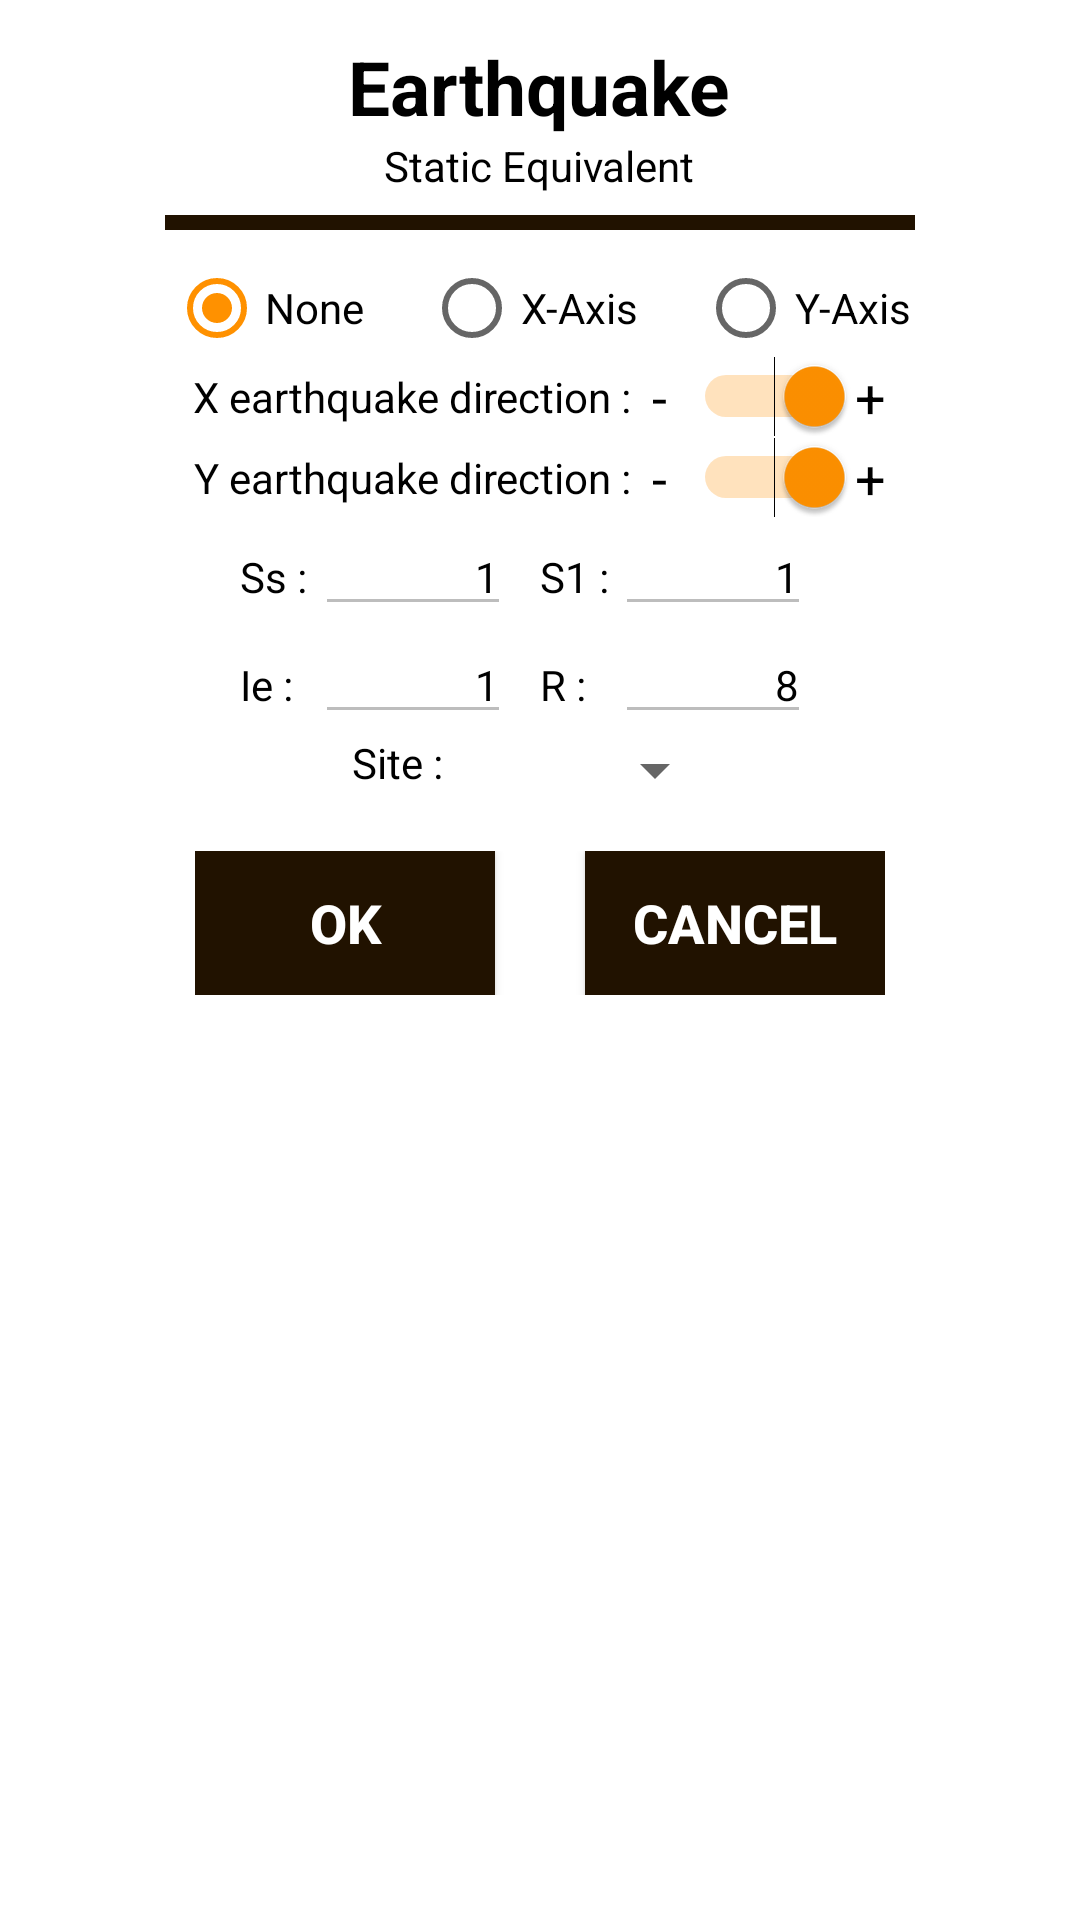

Here is an Android app screen rendered from its layout file. Give the layout XML and the strings, colors and styles it references.
<!-- AndroidManifest.xml: application theme AppTheme -->
<!-- res/layout/dialog_15earthquake.xml -->
<?xml version="1.0" encoding="utf-8"?>
<LinearLayout
    xmlns:android="http://schemas.android.com/apk/res/android"
    android:layout_width="325dp"
    android:layout_height="400dp"
    android:padding="5dp"
    android:orientation="vertical"
    android:layout_gravity="center"
    android:background="@color/dialogBackground">

    <TextView
        android:layout_width="wrap_content"
        android:layout_height="wrap_content"
        android:layout_gravity="center_horizontal"
        android:gravity="center"
        android:paddingTop="7dp"
        android:text="Earthquake"
        android:textColor="@color/colorTextBlack"
        android:textSize="25sp"
        android:textStyle="bold" />

    <TextView
        android:layout_width="wrap_content"
        android:layout_height="wrap_content"
        android:layout_gravity="center_horizontal"
        android:layout_marginBottom="7dp"
        android:gravity="center"
        android:text="Static Equivalent"
        android:textColor="@color/colorTextBlack" />

    <ImageView
        android:layout_width="match_parent"
        android:layout_height="5dp"
        android:background="@color/colorLine"
        android:layout_marginStart="50dp"
        android:layout_marginEnd="50dp"
        android:layout_marginBottom="0dp"/>

    <RadioGroup
        android:id="@+id/rgEarthQuake"
        android:layout_width="match_parent"
        android:layout_height="wrap_content"
        android:gravity="center_horizontal"
        android:orientation="horizontal"
        android:paddingTop="10dp">

        <RadioButton
            android:id="@+id/rbtnNoneEQ"
            android:layout_width="wrap_content"
            android:layout_height="wrap_content"
            android:layout_gravity="center_horizontal"
            android:layout_marginEnd="20dp"
            android:checked="true"
            android:gravity="center"
            android:textColor="@color/colorTextBlack"
            android:text="None" />

        <RadioButton
            android:id="@+id/rbtnXEQ"
            android:layout_width="wrap_content"
            android:layout_height="wrap_content"
            android:layout_gravity="center_horizontal"
            android:gravity="center"
            android:textColor="@color/colorTextBlack"
            android:text="X-Axis" />

        <RadioButton
            android:id="@+id/rbtnYEQ"
            android:layout_width="wrap_content"
            android:layout_height="wrap_content"
            android:layout_gravity="center_horizontal"
            android:layout_marginStart="20dp"
            android:gravity="center"
            android:textColor="@color/colorTextBlack"
            android:text="Y-Axis" />
    </RadioGroup>

    <LinearLayout
        android:id="@+id/layoutXDirection"
        android:layout_width="match_parent"
        android:layout_height="wrap_content"
        android:gravity="center_horizontal"
        android:orientation="horizontal">

        <TextView
            android:layout_width="wrap_content"
            android:layout_height="match_parent"
            android:gravity="center_vertical"
            android:text="X earthquake direction :  "
            android:textColor="@color/colorTextBlack" />

        <Switch
            android:id="@+id/switchXDirection"
            android:layout_width="wrap_content"
            android:layout_height="wrap_content"
            android:checked="true"
            android:text="-  "
            android:textSize="18sp" />

        <TextView
            android:layout_width="wrap_content"
            android:layout_height="match_parent"
            android:gravity="center_vertical"
            android:text="+"
            android:textColor="@color/colorTextBlack"
            android:textSize="18sp" />

    </LinearLayout>

    <LinearLayout
        android:id="@+id/layoutYDirection"
        android:layout_width="match_parent"
        android:layout_height="wrap_content"
        android:gravity="center_horizontal"
        android:orientation="horizontal">

        <TextView
            android:layout_width="wrap_content"
            android:layout_height="match_parent"
            android:gravity="center_vertical"
            android:text="Y earthquake direction :  "
            android:textColor="@color/colorTextBlack" />

        <Switch
            android:id="@+id/switchYDirection"
            android:layout_width="wrap_content"
            android:layout_height="wrap_content"
            android:checked="true"
            android:text="-  "
            android:textSize="18sp" />

        <TextView
            android:layout_width="wrap_content"
            android:layout_height="match_parent"
            android:gravity="center_vertical"
            android:text="+"
            android:textColor="@color/colorTextBlack"
            android:textSize="18sp" />

    </LinearLayout>

    <LinearLayout
        android:layout_width="wrap_content"
        android:layout_height="wrap_content"
        android:layout_gravity="center"
        android:orientation="horizontal">

        <LinearLayout
            android:layout_width="100dp"
            android:layout_height="match_parent"
            android:orientation="horizontal">

            <TextView
                android:layout_width="25dp"
                android:layout_height="wrap_content"
                android:text="Ss :"
                android:textColor="@color/colorTextBlack" />

            <EditText
                android:id="@+id/txtSs"
                android:layout_width="wrap_content"
                android:layout_height="wrap_content"
                android:ems="4"
                android:enabled="false"
                android:hint="Ss"
                android:inputType="numberDecimal"
                android:text="1"
                android:textAlignment="viewEnd"
                android:textColor="@color/colorTextBlack"
                android:textSize="14sp" />

        </LinearLayout>

        <LinearLayout
            android:layout_width="100dp"
            android:layout_height="match_parent"
            android:orientation="horizontal">

            <TextView
                android:layout_width="25dp"
                android:layout_height="wrap_content"
                android:text="S1 :"
                android:textColor="@color/colorTextBlack" />

            <EditText
                android:id="@+id/txtS1"
                android:layout_width="wrap_content"
                android:layout_height="wrap_content"
                android:ems="4"
                android:enabled="false"
                android:hint="S1"
                android:inputType="numberDecimal"
                android:text="1"
                android:textAlignment="viewEnd"
                android:textColor="@color/colorTextBlack"
                android:textSize="14sp" />

        </LinearLayout>

    </LinearLayout>

    <LinearLayout
        android:layout_width="wrap_content"
        android:layout_height="wrap_content"
        android:layout_gravity="center"
        android:orientation="horizontal">

        <LinearLayout
            android:layout_width="100dp"
            android:layout_height="match_parent"
            android:orientation="horizontal">

            <TextView
                android:layout_width="25dp"
                android:layout_height="wrap_content"
                android:text="Ie :"
                android:textColor="@color/colorTextBlack" />

            <EditText
                android:id="@+id/txtIe"
                android:layout_width="wrap_content"
                android:layout_height="wrap_content"
                android:ems="4"
                android:enabled="false"
                android:hint="Ie"
                android:inputType="numberDecimal"
                android:text="1"
                android:textAlignment="viewEnd"
                android:textColor="@color/colorTextBlack"
                android:textSize="14sp" />

        </LinearLayout>

        <LinearLayout
            android:layout_width="100dp"
            android:layout_height="match_parent"
            android:orientation="horizontal">

            <TextView
                android:layout_width="25dp"
                android:layout_height="wrap_content"
                android:text="R :"
                android:textColor="@color/colorTextBlack" />

            <EditText
                android:id="@+id/txtR"
                android:layout_width="wrap_content"
                android:layout_height="wrap_content"
                android:ems="4"
                android:enabled="false"
                android:hint="R"
                android:inputType="numberDecimal"
                android:text="8"
                android:textAlignment="viewEnd"
                android:textColor="@color/colorTextBlack"
                android:textSize="14sp" />

        </LinearLayout>

    </LinearLayout>

    <LinearLayout
        android:layout_width="125dp"
        android:layout_height="wrap_content"
        android:layout_gravity="center"
        android:orientation="horizontal">

        <TextView
            android:layout_width="wrap_content"
            android:layout_height="wrap_content"
            android:text="Site :"
            android:textColor="@color/colorTextBlack" />

        <Spinner
            android:id="@+id/spinSitus"
            android:layout_width="match_parent"
            android:layout_height="wrap_content" />

    </LinearLayout>

    <LinearLayout
        android:layout_marginTop="15dp"
        android:layout_width="wrap_content"
        android:layout_height="wrap_content"
        android:layout_gravity="center_horizontal"
        android:orientation="horizontal">

        <Button
            android:id="@+id/btnOKEarthQuake"
            android:layout_width="100dp"
            android:layout_height="wrap_content"
            android:layout_gravity="center"
            android:layout_marginEnd="15dp"
            android:background="@color/buttonBackground"
            android:gravity="center"
            android:text="ok"
            android:textColor="@color/buttonText"
            android:textSize="18sp"
            android:textStyle="bold" />

        <Button
            android:id="@+id/btnCancelEarthQuake"
            android:layout_width="100dp"
            android:layout_height="wrap_content"
            android:layout_gravity="center"
            android:layout_marginStart="15dp"
            android:background="@color/buttonBackground"
            android:gravity="center"
            android:text="cancel"
            android:textColor="@color/buttonText"
            android:textSize="18sp"
            android:textStyle="bold" />
    </LinearLayout>


</LinearLayout>
<!-- resources referenced by this layout -->
<resources>
  <color name="buttonBackground">#211200</color>
  <color name="buttonText">#FFFFFF</color>
  <color name="colorLine">#211200</color>
  <color name="colorTextBlack">#000000</color>
  <color name="dialogBackground">#FFFFFF</color>
  <style name="AppTheme" parent="Theme.AppCompat.Light.DarkActionBar">
          
          <item name="colorPrimary">@color/colorPrimary</item>
          <item name="colorPrimaryDark">@color/colorPrimaryDark</item>
          <item name="colorAccent">@color/colorAccent</item>
      </style>
  <color name="colorPrimary">#211200</color>
  <color name="colorPrimaryDark">#211200</color>
  <color name="colorAccent">#FF9100</color>
</resources>
